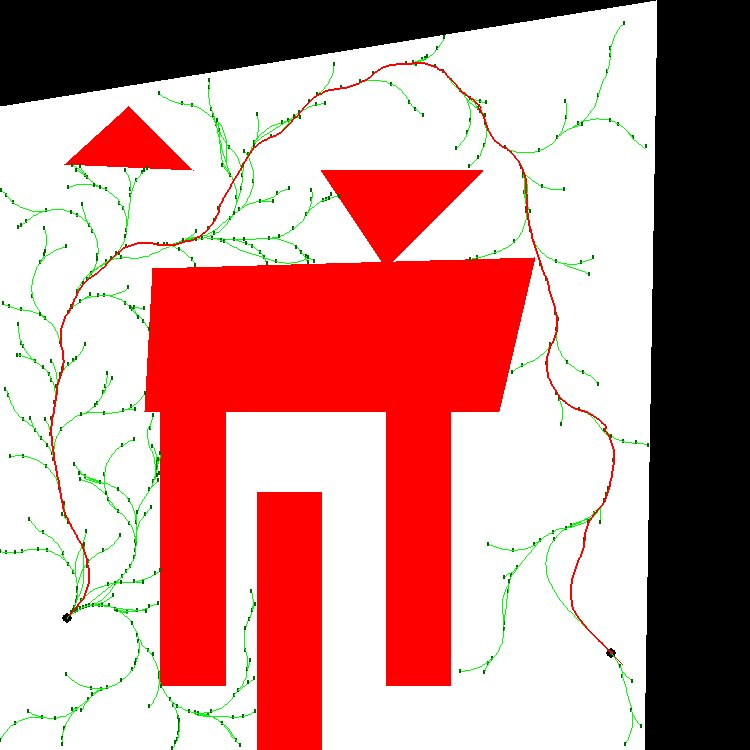

The file beside this chart, header and first rows:
1.900000000000000000e+01, 3.000000000000000000e+00, 1.414213562373095145e+00, -7.853981633974482790e-01
1.900000000000000000e+01, 3.000000000000000000e+00, 1.414213562373095145e+00, -7.853981633974482790e-01
1.888407892434354807e+01, 3.115985421234651387e+00, 2.000000000000000000e+00, -7.878071175256456948e-01
1.881353879000916152e+01, 3.186866232799465681e+00, 2.000000000000000000e+00, -7.803048667153504869e-01
1.874246888016000057e+01, 3.257215844838424079e+00, 2.000000000000000000e+00, -7.878071175256456948e-01
1.867192874582561402e+01, 3.328096656403238374e+00, 2.000000000000000000e+00, -7.878071175256456948e-01
1.860138861149122746e+01, 3.398977467968052668e+00, 2.000000000000000000e+00, -7.878071175256456948e-01
1.853084847715684091e+01, 3.469858279532866963e+00, 2.000000000000000000e+00, -7.878071175256456948e-01
1.846030834282245436e+01, 3.540739091097681257e+00, 2.000000000000000000e+00, -7.878071175256456948e-01
1.838976820848806781e+01, 3.611619902662495551e+00, 2.000000000000000000e+00, -8.028251434834700051e-01
1.832030047870811984e+01, 3.683552054856212177e+00, 2.000000000000000000e+00, -8.103273942937652130e-01
1.825137435185657964e+01, 3.756003342196364780e+00, 2.000000000000000000e+00, -8.253454202515895233e-01
1.818354403210977210e+01, 3.829481554770200802e+00, 2.000000000000000000e+00, -8.479063677290359369e-01
1.811738857179113182e+01, 3.904471254529759960e+00, 2.000000000000000000e+00, -8.704673152064823505e-01
1.805294164236030952e+01, 3.980934273610479135e+00, 2.000000000000000000e+00, -9.082511197210560994e-01
1.799142908658933138e+01, 4.059777190112359158e+00, 2.000000000000000000e+00, -9.537435019811056902e-01
1.793356568676635732e+01, 4.141335923310751177e+00, 2.000000000000000000e+00, -1.014922677659721995e+00
1.788079712538682031e+01, 4.226279898552872005e+00, 2.000000000000000000e+00, -1.092256740062127918e+00
1.783474879494622556e+01, 4.315046735060849237e+00, 2.000000000000000000e+00, -1.169590802464533841e+00
1.779569595289531847e+01, 4.407105822215496183e+00, 2.000000000000000000e+00, -1.246924864866939764e+00
1.776387204061284564e+01, 4.501906869715180726e+00, 2.000000000000000000e+00, -1.324258927269345687e+00
1.773946728799169748e+01, 4.598883196978594157e+00, 2.000000000000000000e+00, -1.401592989671751610e+00
1.772262757632503494e+01, 4.697455120521678573e+00, 2.000000000000000000e+00, -1.478927052074157311e+00
1.771345356628958712e+01, 4.797033419060413806e+00, 2.000000000000000000e+00, -1.548116586042914911e+00
1.771118578663926968e+01, 4.897007701630770704e+00, 2.000000000000000000e+00, -1.609295761721531104e+00
1.771503477913387670e+01, 4.996933600459735558e+00, 2.000000000000000000e+00, -1.670474937400147297e+00
1.772498614190486776e+01, 5.096437220388862599e+00, 2.000000000000000000e+00, -1.723760548495808731e+00
1.774022298273897391e+01, 5.195269597074825718e+00, 2.000000000000000000e+00, -1.761544353010382480e+00
1.775918232343719794e+01, 5.293455865973734298e+00, 2.000000000000000000e+00, -1.807036735270432182e+00
1.778258723554790066e+01, 5.390678343256975147e+00, 2.000000000000000000e+00, -1.837181569573258511e+00
1.780891182593297728e+01, 5.487151219968815496e+00, 2.000000000000000000e+00, -1.874965374087832259e+00
1.783886187292493020e+01, 5.582560835234676944e+00, 2.000000000000000000e+00, -1.897526321565278673e+00
1.787095664672627393e+01, 5.677270525840445892e+00, 2.000000000000000000e+00, -1.927671155868105002e+00
1.790589141474792001e+01, 5.770969842717752485e+00, 2.000000000000000000e+00, -1.950232103345551415e+00
1.794293105835151181e+01, 5.863857219695030487e+00, 2.000000000000000000e+00, -1.965250129303375726e+00
1.798136145765400684e+01, 5.956177880489085474e+00, 2.000000000000000000e+00, -1.987811076780822139e+00
1.802186474179546494e+01, 6.047608094170102255e+00, 2.000000000000000000e+00, -1.995313327591117236e+00
1.806305281206377700e+01, 6.138731871898928993e+00, 2.000000000000000000e+00, -1.917979265188711313e+00
1.809707783002005144e+01, 6.232765366745580238e+00, 2.000000000000000000e+00, -1.840645202786305390e+00
1.812373640849228096e+01, 6.329146486233994118e+00, 2.000000000000000000e+00, -1.763311140383899467e+00
1.815436181814968464e+01, 6.526636507529212317e+00, 2.000000000000000000e+00, -1.608643015579087621e+00
1.815814558358394848e+01, 6.626564897484912287e+00, 2.000000000000000000e+00, -1.685977077981493544e+00
1.816963820796437545e+01, 6.725902300233577158e+00, 2.000000000000000000e+00, -1.763311140383899467e+00
1.818877099324135216e+01, 6.824054918780130485e+00, 2.000000000000000000e+00, -1.840645202786305390e+00
1.821542957171358168e+01, 6.920436038268544365e+00, 2.000000000000000000e+00, -1.917979265188711313e+00
1.824945458966985612e+01, 7.014469533115195610e+00, 2.000000000000000000e+00, -1.995313327591117236e+00
1.829064265993816818e+01, 7.105593310844022348e+00, 2.000000000000000000e+00, -2.072647389993523159e+00
1.833874757764822760e+01, 7.193262672037704419e+00, 2.000000000000000000e+00, -2.149981452395929082e+00
1.845451812482165010e+01, 7.356165724909758730e+00, 2.000000000000000000e+00, -2.304649577200740929e+00
1.852149172690028323e+01, 7.430425651011343113e+00, 2.000000000000000000e+00, -2.304649577200740929e+00
1.858846532897891635e+01, 7.504685577112927497e+00, 2.000000000000000000e+00, -2.289631551242916618e+00
1.865431618297312610e+01, 7.579942902525361959e+00, 2.000000000000000000e+00, -2.212297488840510695e+00
1.871415606734640136e+01, 7.660062739258802544e+00, 2.000000000000000000e+00, -2.134963426438104772e+00
1.876762728456947826e+01, 7.744566164802875186e+00, 2.000000000000000000e+00, -2.057629364035698849e+00
1.885422518404917724e+01, 7.924680095506674959e+00, 2.000000000000000000e+00, -1.902961239230887003e+00
1.891204239315642965e+01, 8.115984550653221774e+00, 2.000000000000000000e+00, -1.748293114426075157e+00
1.892969901769555108e+01, 8.214413426547872987e+00, 2.000000000000000000e+00, -1.748293114426075157e+00
1.894735564223467250e+01, 8.312842302442524201e+00, 2.000000000000000000e+00, -1.748293114426075157e+00
1.896501226677379393e+01, 8.411271178337175414e+00, 2.000000000000000000e+00, -1.748293114426075157e+00
1.898266889131291535e+01, 8.509700054231826627e+00, 2.000000000000000000e+00, -1.748293114426075157e+00
1.900032551585203677e+01, 8.608128930126477840e+00, 2.000000000000000000e+00, -1.748293114426075157e+00
... 345 more rows
